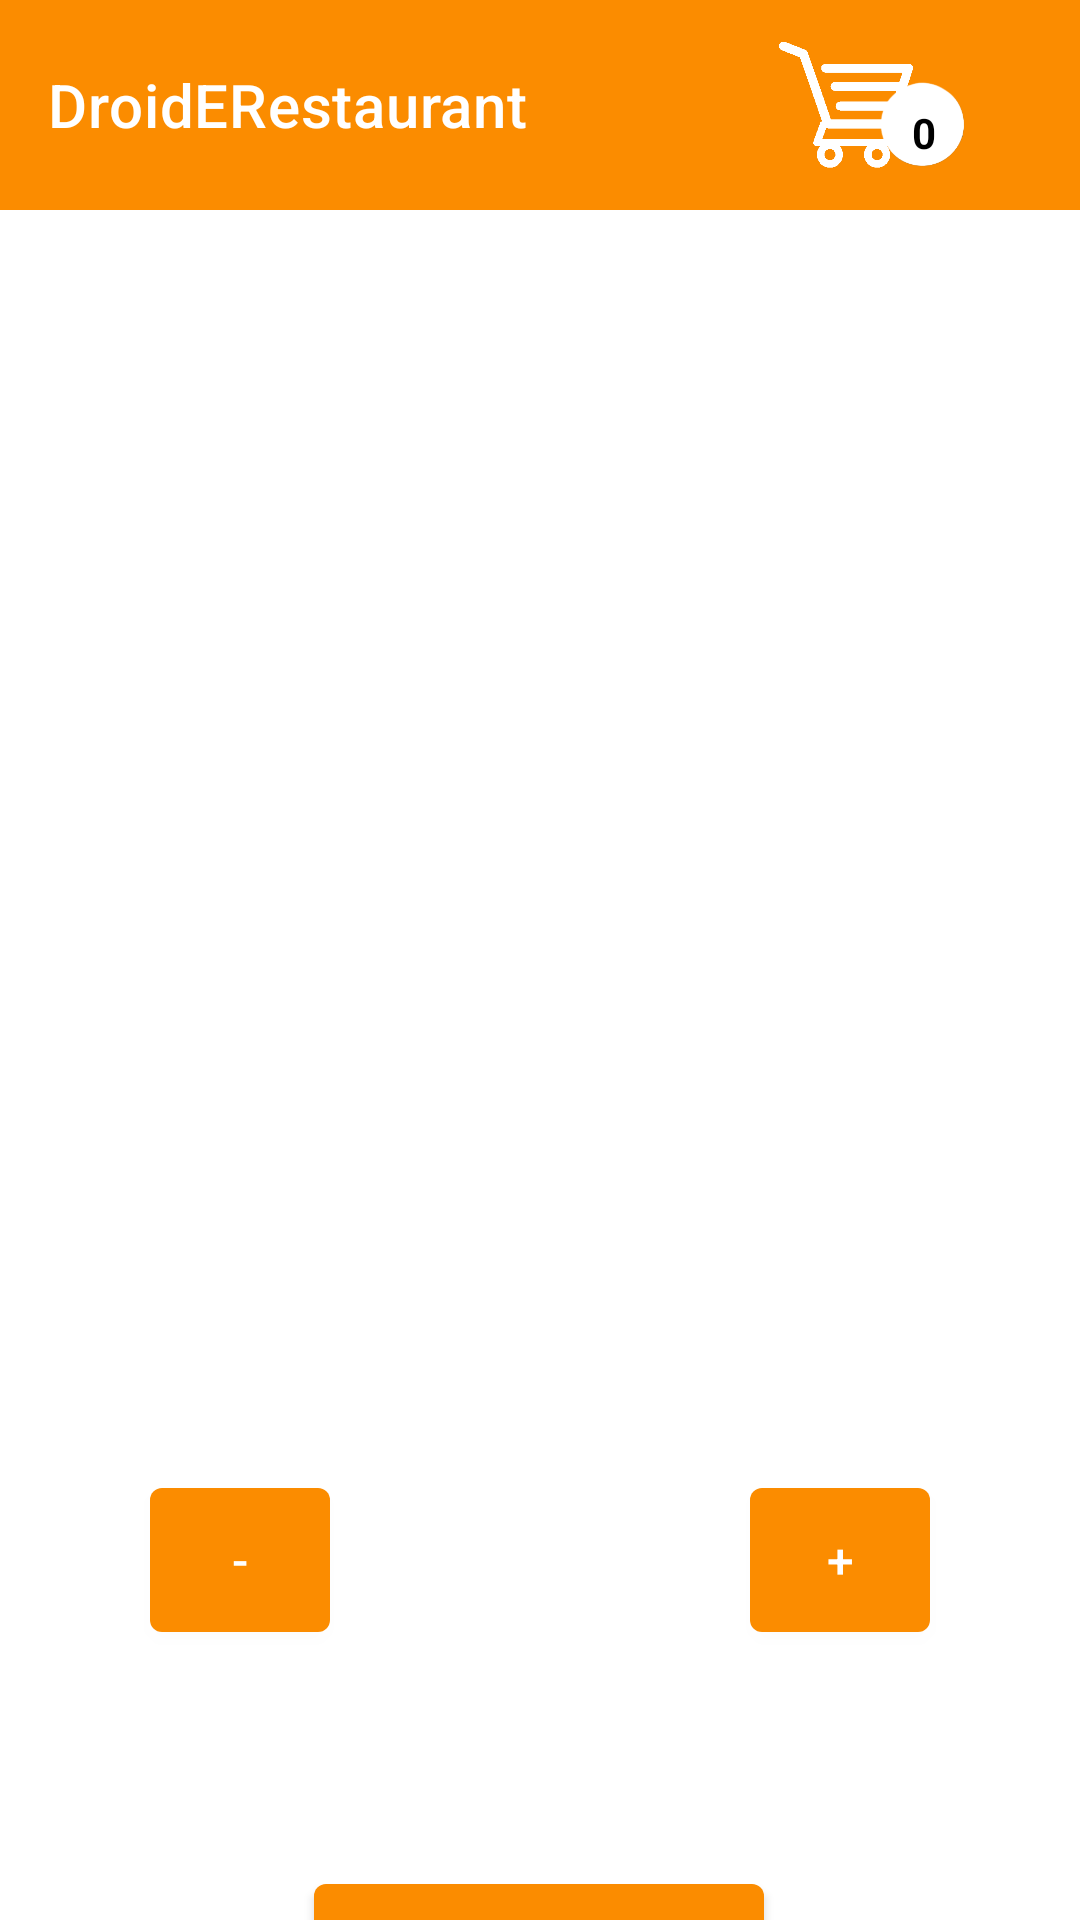

Layout XML and referenced resources for this Android screen:
<!-- AndroidManifest.xml: activity theme Theme.AndroidERestaurant.NoActionBar -->
<!-- res/layout/activity_plat.xml -->
<?xml version="1.0" encoding="utf-8"?>
<androidx.constraintlayout.widget.ConstraintLayout xmlns:android="http://schemas.android.com/apk/res/android"
    xmlns:app="http://schemas.android.com/apk/res-auto"
    xmlns:tools="http://schemas.android.com/tools"
    android:layout_width="match_parent"
    android:layout_height="match_parent"
    android:background="#FFFFFF"
    android:windowActionBar="false"
    android:windowNoTitle="true"
    tools:context=".PlatActivity">


    
    <com.google.android.material.appbar.AppBarLayout
        android:id="@+id/appBarLayout"
        android:layout_width="0dp"
        android:layout_height="wrap_content"
        app:layout_constraintEnd_toEndOf="parent"
        app:layout_constraintStart_toStartOf="parent"
        app:layout_constraintTop_toTopOf="parent">

        <androidx.constraintlayout.widget.ConstraintLayout
            android:layout_width="match_parent"
            android:layout_height="match_parent">

            
            <androidx.appcompat.widget.Toolbar
                android:id="@+id/toolbar"
                android:layout_width="match_parent"
                android:layout_height="70dp"
                android:background="#FB8C00"
                android:minHeight="?attr/actionBarSize"
                android:theme="?attr/actionBarTheme"
                app:layout_constraintEnd_toEndOf="parent"
                app:layout_constraintStart_toStartOf="parent"
                app:layout_constraintTop_toTopOf="parent"
                app:title="DroidERestaurant"
                app:titleTextColor="#ffff" />


            <ImageView
                android:id="@+id/pastille"
                android:layout_width="40dp"
                android:layout_height="40dp"
                android:layout_marginTop="24dp"
                android:layout_marginEnd="32dp"
                android:background="@drawable/pastille"
                app:layout_constraintEnd_toEndOf="@+id/toolbar"
                app:layout_constraintTop_toTopOf="parent" />

            <TextView
                android:id="@+id/nbEnregistrement"
                android:layout_width="wrap_content"
                android:layout_height="wrap_content"
                android:text="0"
                android:gravity="center"
                android:textColor="#000000"
                android:textStyle="bold"
                app:layout_constraintBottom_toBottomOf="@+id/pastille"
                app:layout_constraintEnd_toEndOf="@+id/pastille"
                app:layout_constraintStart_toStartOf="@+id/pastille"
                app:layout_constraintTop_toTopOf="@+id/pastille" />

            <ImageView
                android:id="@+id/panier"
                android:layout_width="60dp"
                android:layout_height="60dp"
                android:layout_marginEnd="48dp"
                app:layout_constraintBottom_toBottomOf="parent"
                app:layout_constraintEnd_toEndOf="@+id/toolbar"
                app:layout_constraintTop_toTopOf="parent"
                app:srcCompat="@drawable/cart" />


        </androidx.constraintlayout.widget.ConstraintLayout>

    </com.google.android.material.appbar.AppBarLayout>

    <androidx.viewpager.widget.ViewPager
        android:id="@+id/carrousel"
        android:layout_width="match_parent"
        android:layout_height="250dp"
        android:layout_marginTop="70dp"
        app:layout_constraintStart_toStartOf="parent"
        app:layout_constraintTop_toTopOf="parent" />

    <TextView
        android:id="@+id/nomPlatDetail"
        android:layout_width="wrap_content"
        android:layout_height="wrap_content"
        android:layout_marginStart="20dp"
        android:layout_marginTop="28dp"
        android:textSize="20sp"
        app:layout_constraintStart_toStartOf="parent"
        app:layout_constraintTop_toBottomOf="@+id/carrousel" />

    <TextView
        android:id="@+id/listeIngredients"
        android:layout_width="300dp"
        android:layout_height="wrap_content"
        android:layout_marginStart="20dp"
        android:layout_marginTop="28dp"
        android:textSize="14sp"
        app:layout_constraintStart_toStartOf="parent"
        app:layout_constraintTop_toBottomOf="@+id/nomPlatDetail" />

    <Button
        android:id="@+id/bouttonMoins"
        android:layout_width="60dp"
        android:layout_height="60dp"
        android:layout_marginTop="68dp"
        android:layout_marginEnd="40dp"
        android:text="-"
        android:textSize="16sp"
        app:layout_constraintEnd_toStartOf="@+id/quantite"
        app:layout_constraintTop_toBottomOf="@+id/listeIngredients" />

    <TextView
        android:id="@+id/quantite"
        android:layout_width="60dp"
        android:layout_height="60dp"
        android:layout_marginTop="68dp"
        android:layout_weight="1"
        android:gravity="center"
        android:textAlignment="center"
        android:textSize="16sp"
        app:layout_constraintEnd_toEndOf="parent"
        app:layout_constraintStart_toStartOf="parent"
        app:layout_constraintTop_toBottomOf="@+id/listeIngredients" />

    <Button
        android:id="@+id/bouttonPlus"
        android:layout_width="60dp"
        android:layout_height="60dp"
        android:layout_marginStart="40dp"
        android:layout_marginTop="68dp"
        android:text="+"
        android:textSize="16sp"
        app:layout_constraintStart_toEndOf="@+id/quantite"
        app:layout_constraintTop_toBottomOf="@+id/listeIngredients" />

    <Button
        android:id="@+id/ajouterPanier"
        android:layout_width="150dp"
        android:layout_height="50dp"
        android:layout_marginTop="72dp"
        android:text="€"
        app:layout_constraintEnd_toEndOf="parent"
        app:layout_constraintHorizontal_bias="0.498"
        app:layout_constraintStart_toStartOf="parent"
        app:layout_constraintTop_toBottomOf="@+id/quantite" />

</androidx.constraintlayout.widget.ConstraintLayout>
<!-- resources referenced by this layout -->
<resources>
  <!-- drawable cart: png bitmap (drawable, 6923 bytes) -->
  <!-- drawable pastille: png bitmap (drawable, 6961 bytes) -->
  <style name="Theme.AndroidERestaurant.NoActionBar">
          <item name="windowActionBar">false</item>
          <item name="windowNoTitle">true</item>
      </style>
</resources>
